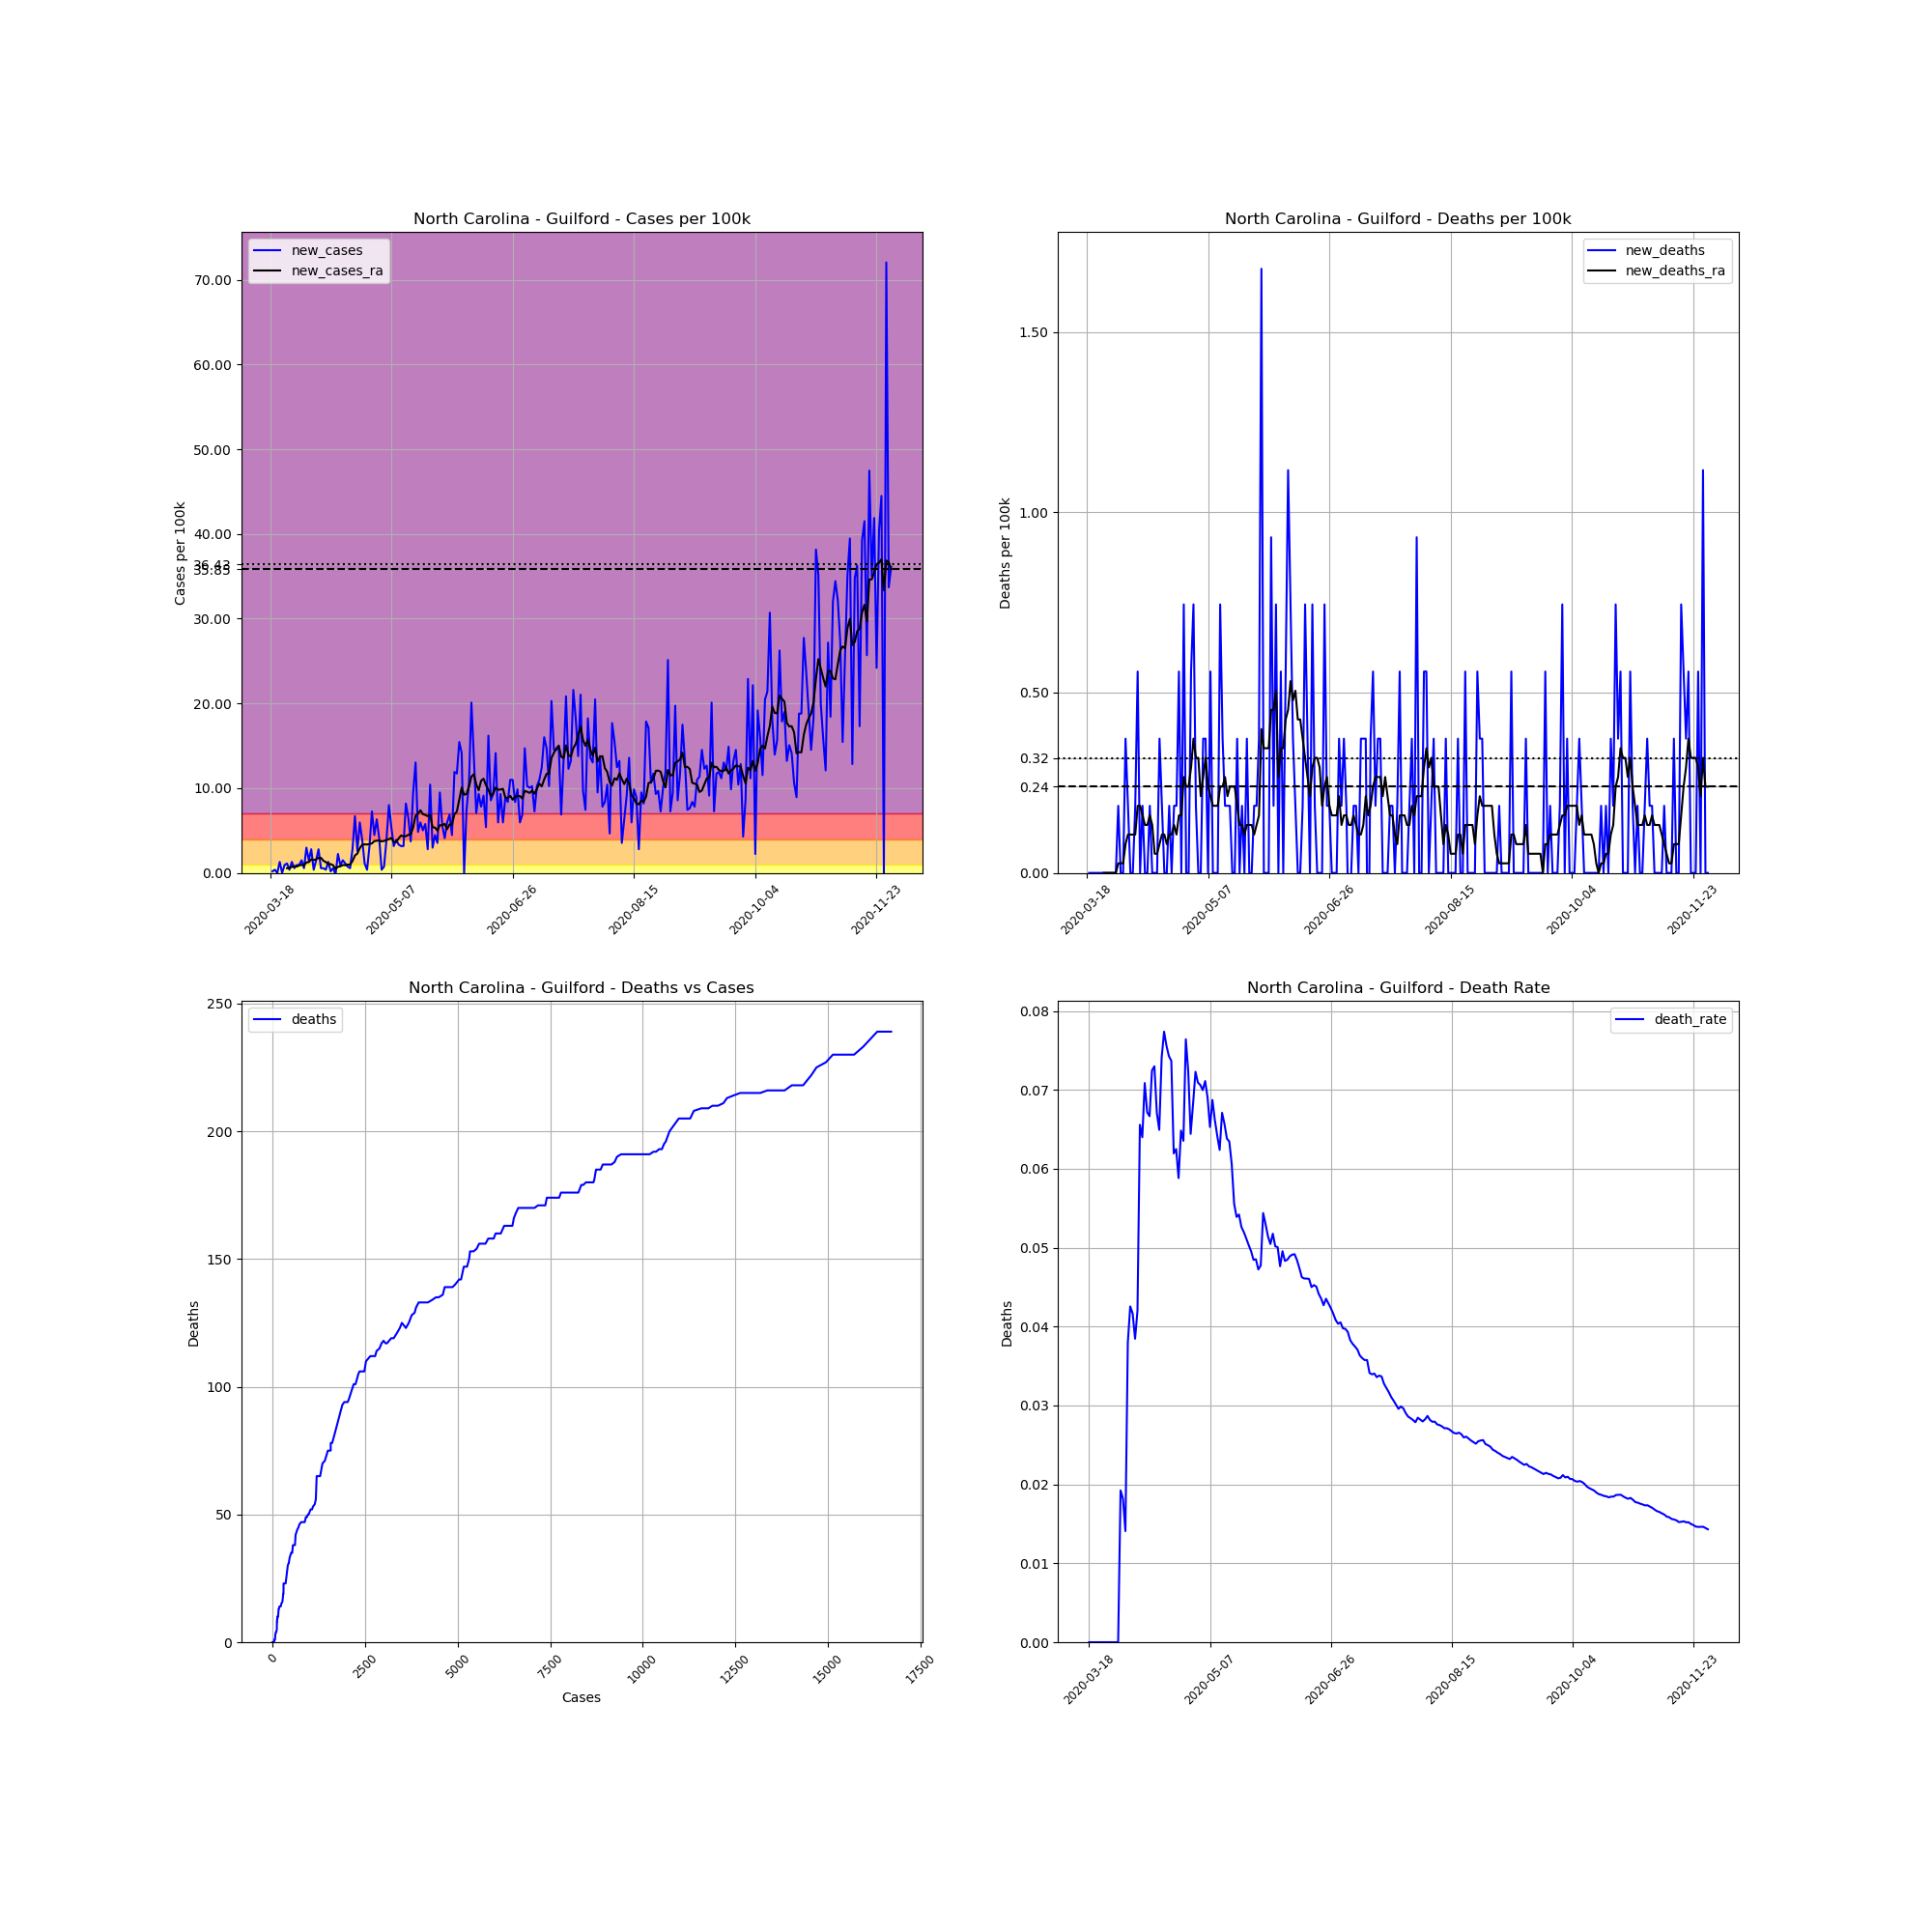

Source data for this figure (header and first rows):
, date, county, state, fips, cases, deaths, COUNTY, STNAME, CTYNAME, POPESTIMATE2019, cases_per_100k, deaths_per_100k, death_rate, new_cases, new_deaths, new_cases_ra, new_deaths_ra
156356, 2020-03-18, Guilford, North Carolina, 37081, 1, 0.0, 81, North Carolina, Guilford, 537174, 0.1862, 0.0, 0.0, , , , 
156357, 2020-03-19, Guilford, North Carolina, 37081, 2, 0.0, 81, North Carolina, Guilford, 537174, 0.3723, 0.0, 0.0, 0.1862, 0.0, , 
156358, 2020-03-20, Guilford, North Carolina, 37081, 4, 0.0, 81, North Carolina, Guilford, 537174, 0.7446, 0.0, 0.0, 0.3723, 0.0, , 
156359, 2020-03-21, Guilford, North Carolina, 37081, 4, 0.0, 81, North Carolina, Guilford, 537174, 0.7446, 0.0, 0.0, 0.0, 0.0, , 
156360, 2020-03-22, Guilford, North Carolina, 37081, 11, 0.0, 81, North Carolina, Guilford, 537174, 2.048, 0.0, 0.0, 1.303, 0.0, , 
156361, 2020-03-23, Guilford, North Carolina, 37081, 11, 0.0, 81, North Carolina, Guilford, 537174, 2.048, 0.0, 0.0, 0.0, 0.0, , 
156362, 2020-03-24, Guilford, North Carolina, 37081, 16, 0.0, 81, North Carolina, Guilford, 537174, 2.979, 0.0, 0.0, 0.9308, 0.0, , 
156363, 2020-03-25, Guilford, North Carolina, 37081, 22, 0.0, 81, North Carolina, Guilford, 537174, 4.096, 0.0, 0.0, 1.117, 0.0, 0.5585, 0.0
156364, 2020-03-26, Guilford, North Carolina, 37081, 24, 0.0, 81, North Carolina, Guilford, 537174, 4.468, 0.0, 0.0, 0.3723, 0.0, 0.5851, 0.0
156365, 2020-03-27, Guilford, North Carolina, 37081, 31, 0.0, 81, North Carolina, Guilford, 537174, 5.771, 0.0, 0.0, 1.303, 0.0, 0.718, 0.0
156366, 2020-03-28, Guilford, North Carolina, 37081, 34, 0.0, 81, North Carolina, Guilford, 537174, 6.329, 0.0, 0.0, 0.5585, 0.0, 0.7978, 0.0
156367, 2020-03-29, Guilford, North Carolina, 37081, 39, 0.0, 81, North Carolina, Guilford, 537174, 7.26, 0.0, 0.0, 0.9308, 0.0, 0.7446, 0.0
156368, 2020-03-30, Guilford, North Carolina, 37081, 44, 0.0, 81, North Carolina, Guilford, 537174, 8.191, 0.0, 0.0, 0.9308, 0.0, 0.8776, 0.0
156369, 2020-03-31, Guilford, North Carolina, 37081, 52, 1.0, 81, North Carolina, Guilford, 537174, 9.68, 0.1862, 0.01923, 1.489, 0.1862, 0.9574, 0.02659
156370, 2020-04-01, Guilford, North Carolina, 37081, 55, 1.0, 81, North Carolina, Guilford, 537174, 10.24, 0.1862, 0.01818, 0.5585, 0.0, 0.8776, 0.02659
156371, 2020-04-02, Guilford, North Carolina, 37081, 71, 1.0, 81, North Carolina, Guilford, 537174, 13.22, 0.1862, 0.01408, 2.979, 0.0, 1.25, 0.02659
156372, 2020-04-03, Guilford, North Carolina, 37081, 79, 3.0, 81, North Carolina, Guilford, 537174, 14.71, 0.5585, 0.03797, 1.489, 0.3723, 1.277, 0.07978
156373, 2020-04-04, Guilford, North Carolina, 37081, 94, 4.0, 81, North Carolina, Guilford, 537174, 17.5, 0.7446, 0.04255, 2.792, 0.1862, 1.596, 0.1064
156374, 2020-04-05, Guilford, North Carolina, 37081, 96, 4.0, 81, North Carolina, Guilford, 537174, 17.87, 0.7446, 0.04167, 0.3723, 0.0, 1.516, 0.1064
156375, 2020-04-06, Guilford, North Carolina, 37081, 104, 4.0, 81, North Carolina, Guilford, 537174, 19.36, 0.7446, 0.03846, 1.489, 0.0, 1.596, 0.1064
156376, 2020-04-07, Guilford, North Carolina, 37081, 119, 5.0, 81, North Carolina, Guilford, 537174, 22.15, 0.9308, 0.04202, 2.792, 0.1862, 1.782, 0.1064
156377, 2020-04-08, Guilford, North Carolina, 37081, 122, 8.0, 81, North Carolina, Guilford, 537174, 22.71, 1.489, 0.06557, 0.5585, 0.5585, 1.782, 0.1862
156378, 2020-04-09, Guilford, North Carolina, 37081, 125, 8.0, 81, North Carolina, Guilford, 537174, 23.27, 1.489, 0.064, 0.5585, 0.0, 1.436, 0.1862
156379, 2020-04-10, Guilford, North Carolina, 37081, 127, 9.0, 81, North Carolina, Guilford, 537174, 23.64, 1.675, 0.07087, 0.3723, 0.1862, 1.277, 0.1596
156380, 2020-04-11, Guilford, North Carolina, 37081, 134, 9.0, 81, North Carolina, Guilford, 537174, 24.95, 1.675, 0.06716, 1.303, 0.0, 1.064, 0.133
156381, 2020-04-12, Guilford, North Carolina, 37081, 135, 9.0, 81, North Carolina, Guilford, 537174, 25.13, 1.675, 0.06667, 0.1862, 0.0, 1.037, 0.133
156382, 2020-04-13, Guilford, North Carolina, 37081, 138, 10.0, 81, North Carolina, Guilford, 537174, 25.69, 1.862, 0.07246, 0.5585, 0.1862, 0.9042, 0.1596
156383, 2020-04-14, Guilford, North Carolina, 37081, 137, 10.0, 81, North Carolina, Guilford, 537174, 25.5, 1.862, 0.07299, -0.1862, 0.0, 0.4787, 0.133
156384, 2020-04-15, Guilford, North Carolina, 37081, 149, 10.0, 81, North Carolina, Guilford, 537174, 27.74, 1.862, 0.06711, 2.234, 0.0, 0.718, 0.05319
156385, 2020-04-16, Guilford, North Carolina, 37081, 154, 10.0, 81, North Carolina, Guilford, 537174, 28.67, 1.862, 0.06494, 0.9308, 0.0, 0.7712, 0.05319
156386, 2020-04-17, Guilford, North Carolina, 37081, 162, 12.0, 81, North Carolina, Guilford, 537174, 30.16, 2.234, 0.07407, 1.489, 0.3723, 0.9308, 0.07978
156387, 2020-04-18, Guilford, North Carolina, 37081, 168, 13.0, 81, North Carolina, Guilford, 537174, 31.27, 2.42, 0.07738, 1.117, 0.1862, 0.9042, 0.1064
156388, 2020-04-19, Guilford, North Carolina, 37081, 172, 13.0, 81, North Carolina, Guilford, 537174, 32.02, 2.42, 0.07558, 0.7446, 0.0, 0.984, 0.1064
156389, 2020-04-20, Guilford, North Carolina, 37081, 175, 13.0, 81, North Carolina, Guilford, 537174, 32.58, 2.42, 0.07429, 0.5585, 0.0, 0.984, 0.07978
156390, 2020-04-21, Guilford, North Carolina, 37081, 190, 14.0, 81, North Carolina, Guilford, 537174, 35.37, 2.606, 0.07368, 2.792, 0.1862, 1.409, 0.1064
156391, 2020-04-22, Guilford, North Carolina, 37081, 226, 14.0, 81, North Carolina, Guilford, 537174, 42.07, 2.606, 0.06195, 6.702, 0.0, 2.048, 0.1064
156392, 2020-04-23, Guilford, North Carolina, 37081, 240, 15.0, 81, North Carolina, Guilford, 537174, 44.68, 2.792, 0.0625, 2.606, 0.1862, 2.287, 0.133
156393, 2020-04-24, Guilford, North Carolina, 37081, 272, 16.0, 81, North Carolina, Guilford, 537174, 50.64, 2.979, 0.05882, 5.957, 0.1862, 2.925, 0.1064
156394, 2020-04-25, Guilford, North Carolina, 37081, 293, 19.0, 81, North Carolina, Guilford, 537174, 54.54, 3.537, 0.06485, 3.909, 0.5585, 3.324, 0.1596
156395, 2020-04-26, Guilford, North Carolina, 37081, 299, 19.0, 81, North Carolina, Guilford, 537174, 55.66, 3.537, 0.06355, 1.117, 0.0, 3.377, 0.1596
156396, 2020-04-27, Guilford, North Carolina, 37081, 301, 23.0, 81, North Carolina, Guilford, 537174, 56.03, 4.282, 0.07641, 0.3723, 0.7446, 3.351, 0.2659
156397, 2020-04-28, Guilford, North Carolina, 37081, 318, 23.0, 81, North Carolina, Guilford, 537174, 59.2, 4.282, 0.07233, 3.165, 0.0, 3.404, 0.2393
156398, 2020-04-29, Guilford, North Carolina, 37081, 357, 23.0, 81, North Carolina, Guilford, 537174, 66.46, 4.282, 0.06443, 7.26, 0.0, 3.484, 0.2393
156399, 2020-04-30, Guilford, North Carolina, 37081, 381, 26.0, 81, North Carolina, Guilford, 537174, 70.93, 4.84, 0.06824, 4.468, 0.5585, 3.75, 0.2925
156400, 2020-05-01, Guilford, North Carolina, 37081, 415, 30.0, 81, North Carolina, Guilford, 537174, 77.26, 5.585, 0.07229, 6.329, 0.7446, 3.803, 0.3723
156401, 2020-05-02, Guilford, North Carolina, 37081, 437, 31.0, 81, North Carolina, Guilford, 537174, 81.35, 5.771, 0.07094, 4.096, 0.1862, 3.83, 0.3191
156402, 2020-05-03, Guilford, North Carolina, 37081, 439, 31.0, 81, North Carolina, Guilford, 537174, 81.72, 5.771, 0.07062, 0.3723, 0.0, 3.723, 0.3191
156403, 2020-05-04, Guilford, North Carolina, 37081, 443, 31.0, 81, North Carolina, Guilford, 537174, 82.47, 5.771, 0.06998, 0.7446, 0.0, 3.776, 0.2128
156404, 2020-05-05, Guilford, North Carolina, 37081, 464, 33.0, 81, North Carolina, Guilford, 537174, 86.38, 6.143, 0.07112, 3.909, 0.3723, 3.883, 0.2659
156405, 2020-05-06, Guilford, North Carolina, 37081, 507, 35.0, 81, North Carolina, Guilford, 537174, 94.38, 6.516, 0.06903, 8.005, 0.3723, 3.989, 0.3191
156406, 2020-05-07, Guilford, North Carolina, 37081, 536, 35.0, 81, North Carolina, Guilford, 537174, 99.78, 6.516, 0.0653, 5.399, 0.0, 4.122, 0.2393
156407, 2020-05-08, Guilford, North Carolina, 37081, 553, 38.0, 81, North Carolina, Guilford, 537174, 102.9, 7.074, 0.06872, 3.165, 0.5585, 3.67, 0.2128
156408, 2020-05-09, Guilford, North Carolina, 37081, 574, 38.0, 81, North Carolina, Guilford, 537174, 106.9, 7.074, 0.0662, 3.909, 0.0, 3.643, 0.1862
156409, 2020-05-10, Guilford, North Carolina, 37081, 592, 38.0, 81, North Carolina, Guilford, 537174, 110.2, 7.074, 0.06419, 3.351, 0.0, 4.069, 0.1862
156410, 2020-05-11, Guilford, North Carolina, 37081, 609, 38.0, 81, North Carolina, Guilford, 537174, 113.4, 7.074, 0.0624, 3.165, 0.0, 4.415, 0.1862
156411, 2020-05-12, Guilford, North Carolina, 37081, 626, 42.0, 81, North Carolina, Guilford, 537174, 116.5, 7.819, 0.06709, 3.165, 0.7446, 4.308, 0.2393
156412, 2020-05-13, Guilford, North Carolina, 37081, 670, 44.0, 81, North Carolina, Guilford, 537174, 124.7, 8.191, 0.06567, 8.191, 0.3723, 4.335, 0.2393
156413, 2020-05-14, Guilford, North Carolina, 37081, 705, 45.0, 81, North Carolina, Guilford, 537174, 131.2, 8.377, 0.06383, 6.516, 0.1862, 4.494, 0.2659
156414, 2020-05-15, Guilford, North Carolina, 37081, 725, 46.0, 81, North Carolina, Guilford, 537174, 135, 8.563, 0.06345, 3.723, 0.1862, 4.574, 0.2128
156415, 2020-05-16, Guilford, North Carolina, 37081, 776, 47.0, 81, North Carolina, Guilford, 537174, 144.5, 8.749, 0.06057, 9.494, 0.1862, 5.372, 0.2393
... 197 more rows
